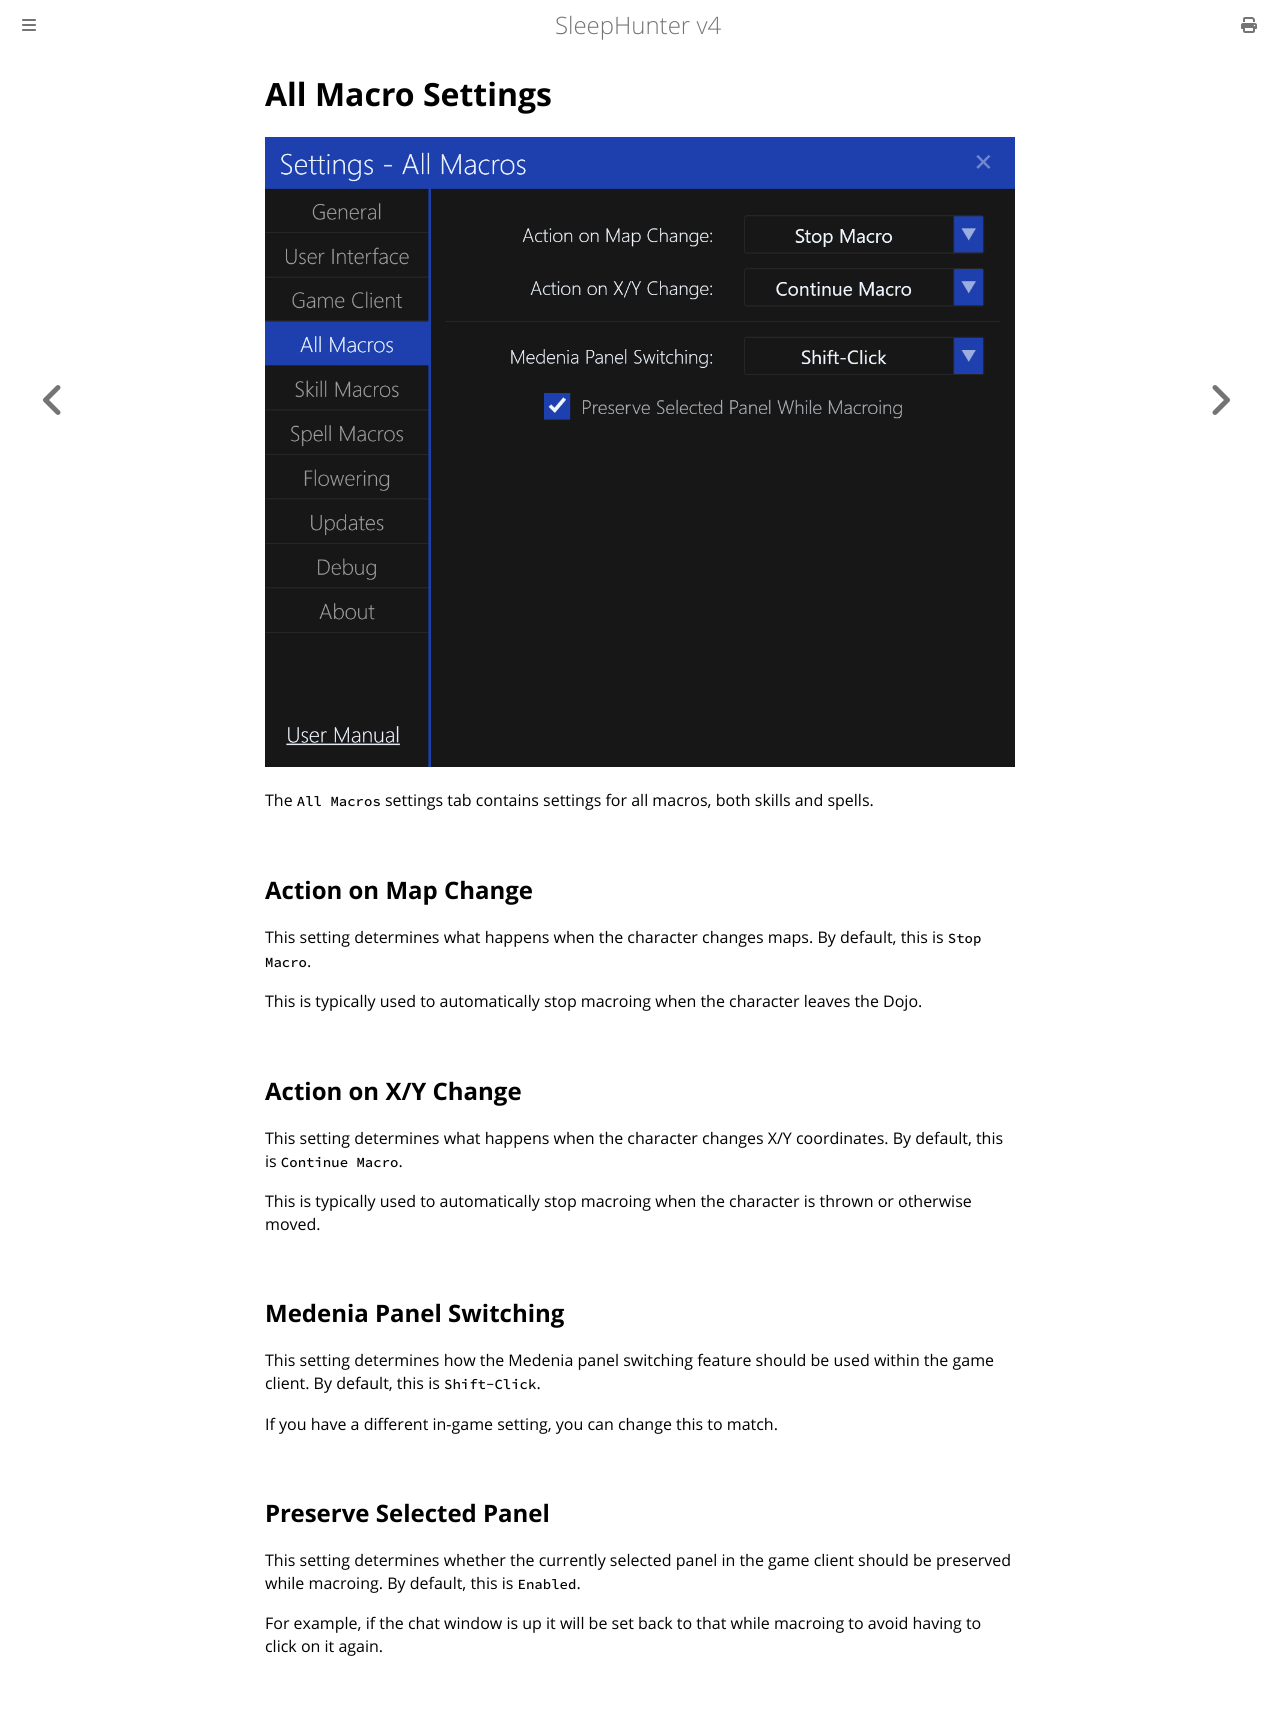

repository: ewrogers/SleepHunter4 · page: settings/all-macros.html · generator: mdbook

# All Macro Settings

![image](../screenshots/settings-all-macros.png)

The `All Macros` settings tab contains settings for all macros, both skills and spells.

## Action on Map Change

This setting determines what happens when the character changes maps.
By default, this is `Stop Macro`.

This is typically used to automatically stop macroing when the character leaves the Dojo.

## Action on X/Y Change

This setting determines what happens when the character changes X/Y coordinates.
By default, this is `Continue Macro`.

This is typically used to automatically stop macroing when the character is thrown or otherwise moved.

## Medenia Panel Switching

This setting determines how the Medenia panel switching feature should be used within the game client.
By default, this is `Shift-Click`.

If you have a different in-game setting, you can change this to match.

## Preserve Selected Panel

This setting determines whether the currently selected panel in the game client should be preserved while macroing.
By default, this is `Enabled`.

For example, if the chat window is up it will be set back to that while macroing to avoid having to click on it again.
